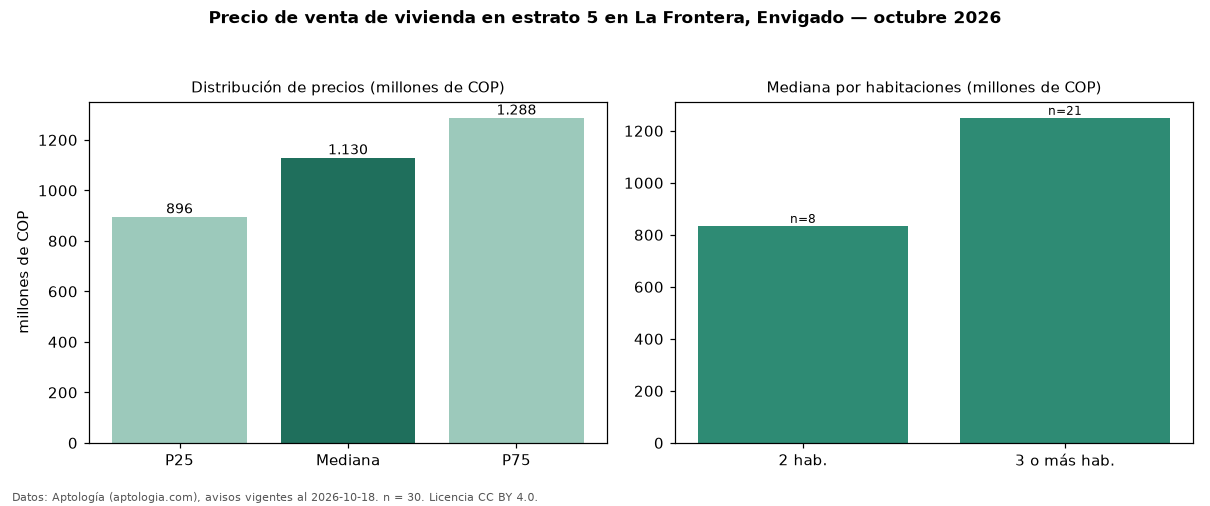

The table this chart was drawn from, first rows:
seccion, metrica, valor, moneda, n
precio, p25, 896250000, COP, 30
precio, mediana, 1130000000, COP, 30
precio, p75, 1287500000, COP, 30
precio, minimo, 590000000, COP, 30
precio, maximo, 2700000000, COP, 30
m2, mediana_precio_m2, 7763975, COP, 30
m2, area_mediana_m2, 138.0, m2, 30
admin, mediana_admin_mes, 732000, COP, 19
banos, mediana_banos, 3.0, , 
parqueadero, pct_con_parqueadero, 96.7, %, 30
estrato, estrato_mas_frecuente, 5, , 30
habitaciones, 2, 834500000, COP, 8
habitaciones, 3+, 1250000000, COP, 21
fuente, fecha_datos, 2026-10-18, , 
fuente, atribucion, https://www.aptologia.com/venta/envigado…, , 
fuente, licencia, CC BY 4.0, , 
